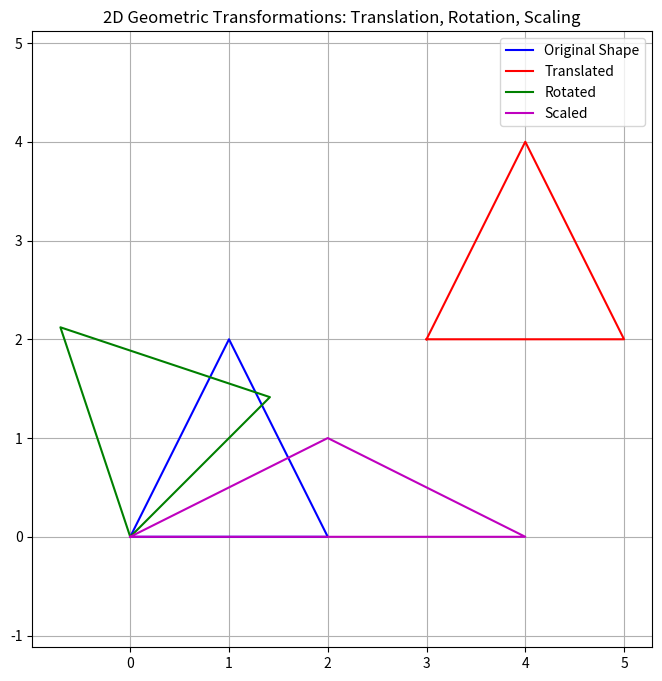

Recreate this plot in Python.
import numpy as np
import matplotlib.pyplot as plt

# --- Transformation Functions ---

def translate(points, tx, ty):
    """Translate points by tx, ty."""
    translation_matrix = np.array([[1, 0, tx],
                                    [0, 1, ty],
                                    [0, 0, 1]])
    return apply_transform(points, translation_matrix)

def rotate(points, angle_deg):
    """Rotate points around the origin by angle in degrees."""
    angle_rad = np.radians(angle_deg)
    rotation_matrix = np.array([[np.cos(angle_rad), -np.sin(angle_rad), 0],
                                 [np.sin(angle_rad),  np.cos(angle_rad), 0],
                                 [0,                 0,                 1]])
    return apply_transform(points, rotation_matrix)

def scale(points, sx, sy):
    """Scale points by sx, sy."""
    scaling_matrix = np.array([[sx, 0,  0],
                                [0, sy,  0],
                                [0,  0,  1]])
    return apply_transform(points, scaling_matrix)

def apply_transform(points, matrix):
    """Apply a transformation matrix to a set of points."""
    homogeneous_points = np.hstack((points, np.ones((points.shape[0], 1))))
    transformed_points = homogeneous_points @ matrix.T
    return transformed_points[:, :2]

# --- Original Shape (Triangle Example) ---
shape = np.array([[0, 0], [2, 0], [1, 2], [0, 0]])  # Closed triangle

# Apply transformations
translated_shape = translate(shape, 3, 2)
rotated_shape = rotate(shape, 45)
scaled_shape = scale(shape, 2, 0.5)

# --- Plot ---
plt.figure(figsize=(8, 8))

plt.plot(shape[:, 0], shape[:, 1], 'b-', label="Original Shape")
plt.plot(translated_shape[:, 0], translated_shape[:, 1], 'r-', label="Translated")
plt.plot(rotated_shape[:, 0], rotated_shape[:, 1], 'g-', label="Rotated")
plt.plot(scaled_shape[:, 0], scaled_shape[:, 1], 'm-', label="Scaled")

plt.axis('equal')
plt.grid(True)
plt.legend()
plt.title("2D Geometric Transformations: Translation, Rotation, Scaling")
plt.show()
